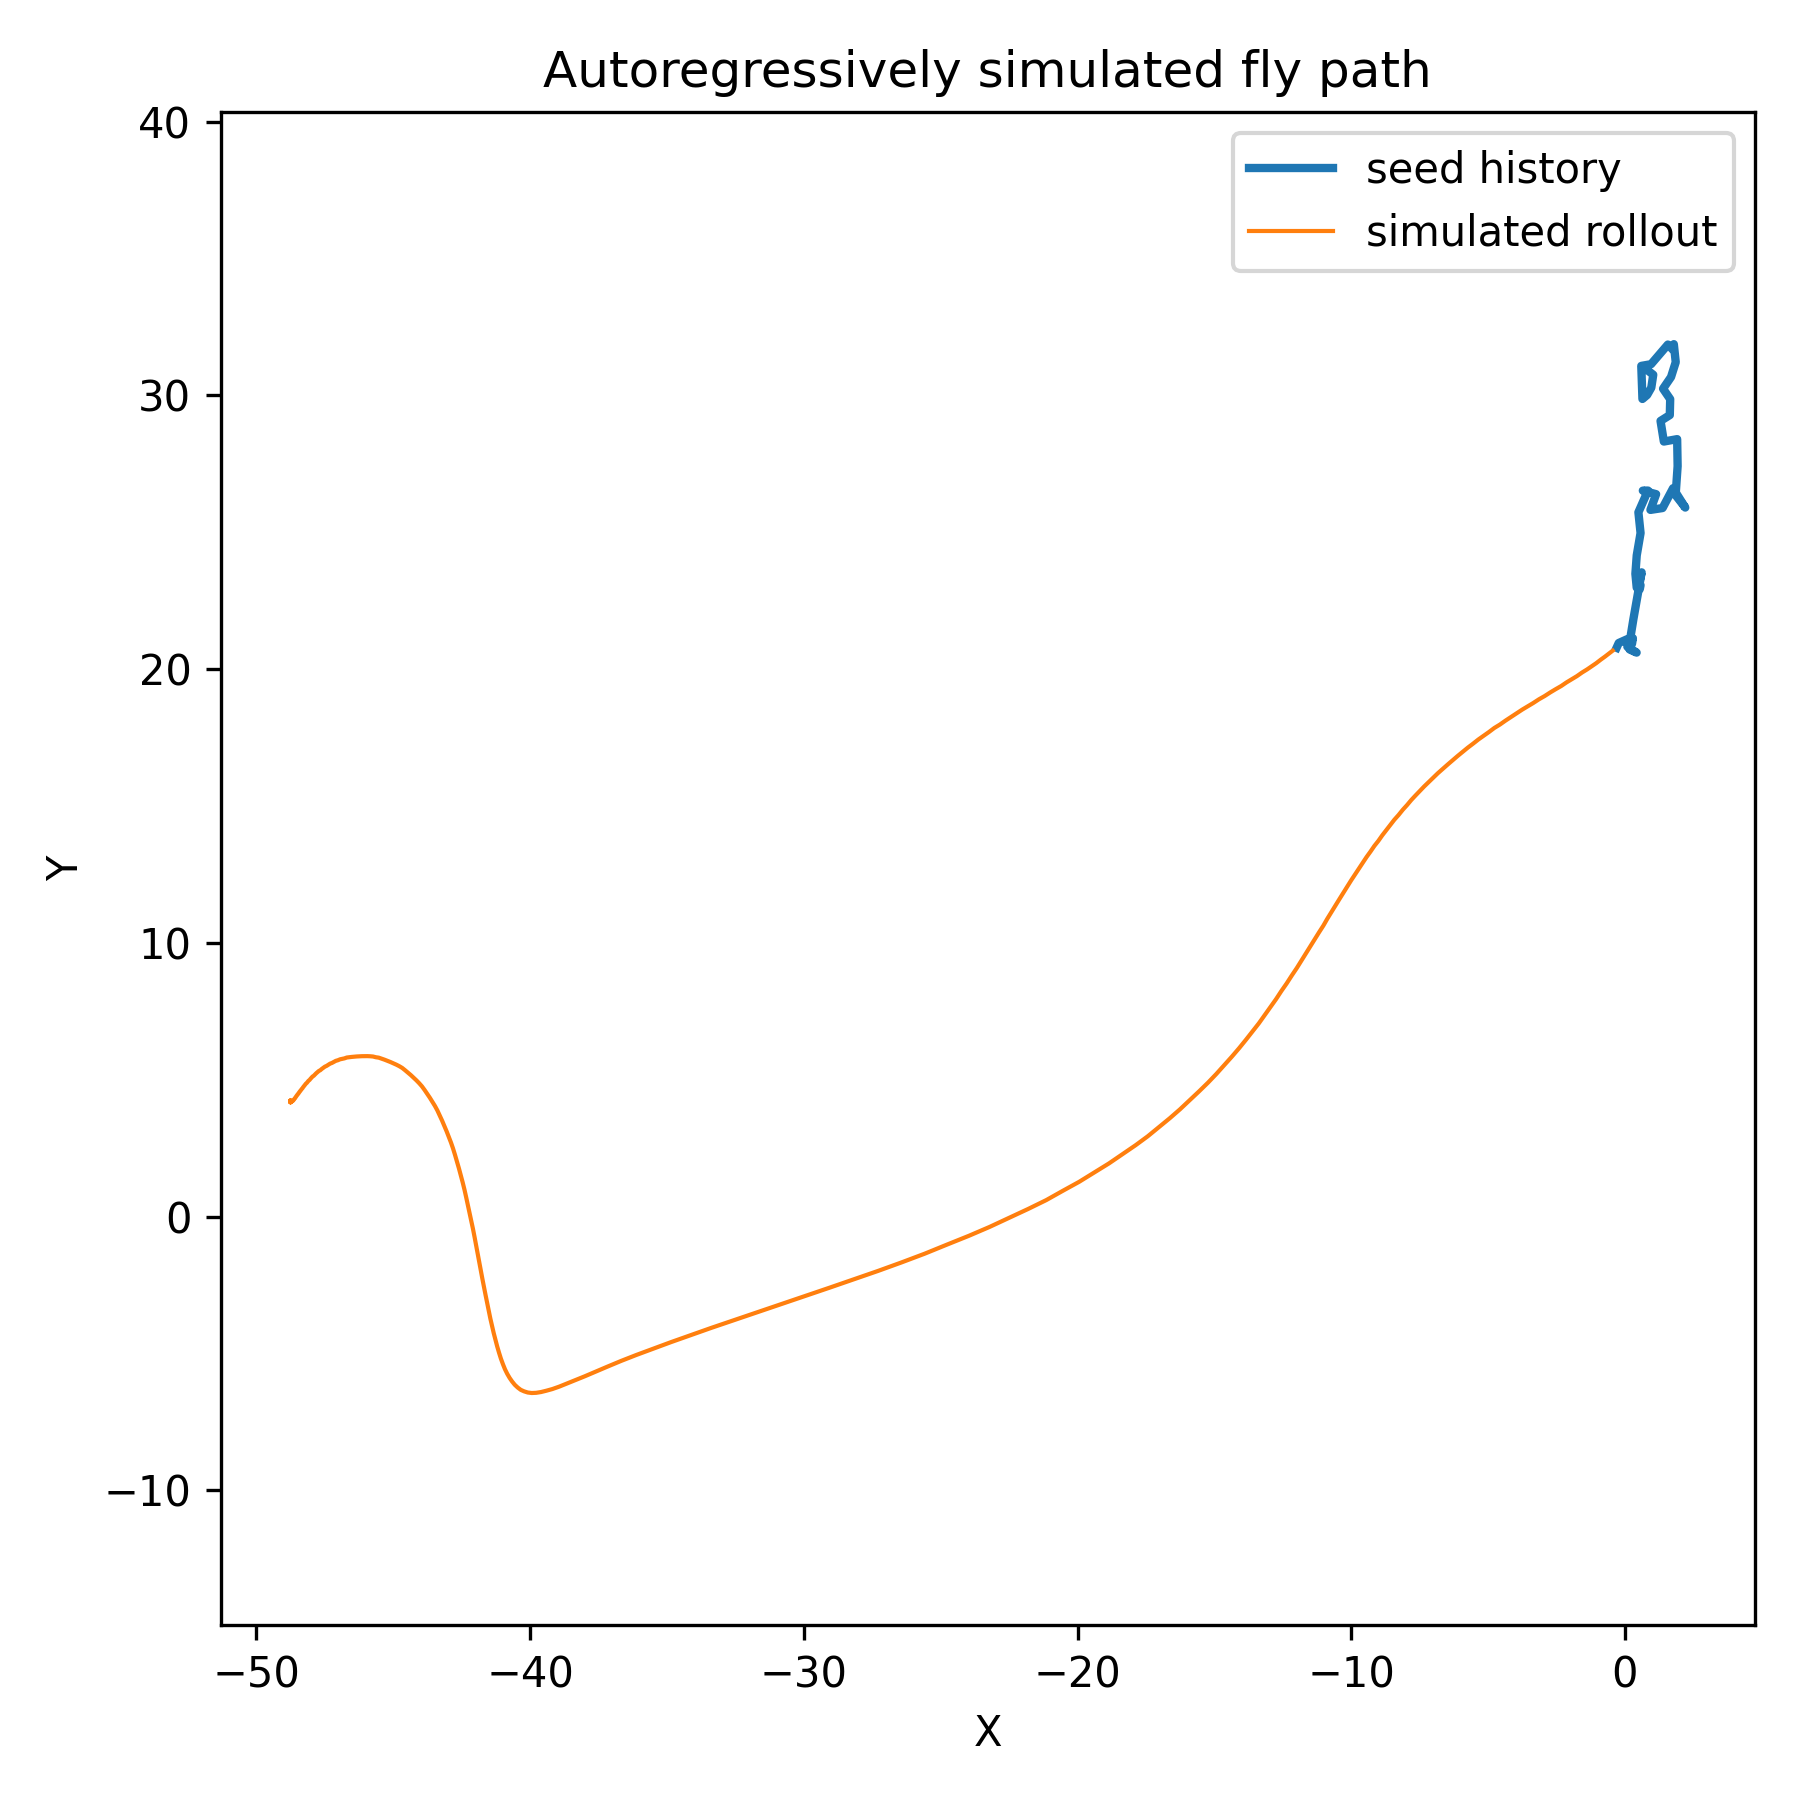

The data file committed next to this chart (first rows):
frame, x, y
0, -0.4443, 20.68
1, -0.5898, 20.56
2, -0.7297, 20.46
3, -0.8838, 20.34
4, -1.048, 20.22
5, -1.214, 20.1
6, -1.383, 19.99
7, -1.566, 19.88
8, -1.753, 19.74
9, -1.944, 19.63
10, -2.135, 19.51
11, -2.327, 19.38
12, -2.53, 19.27
13, -2.727, 19.15
14, -2.932, 19.02
15, -3.141, 18.9
16, -3.351, 18.76
17, -3.55, 18.64
18, -3.754, 18.52
19, -3.962, 18.38
20, -4.169, 18.24
21, -4.366, 18.12
22, -4.567, 17.97
23, -4.773, 17.85
24, -4.966, 17.7
25, -5.166, 17.56
26, -5.357, 17.43
27, -5.543, 17.28
28, -5.739, 17.13
29, -5.926, 16.98
30, -6.11, 16.83
31, -6.292, 16.67
32, -6.472, 16.52
33, -6.653, 16.36
34, -6.832, 16.2
35, -6.998, 16.04
36, -7.171, 15.88
37, -7.334, 15.71
38, -7.494, 15.55
39, -7.65, 15.38
40, -7.805, 15.22
41, -7.96, 15.03
42, -8.115, 14.86
43, -8.268, 14.67
44, -8.423, 14.5
45, -8.576, 14.3
46, -8.719, 14.13
47, -8.866, 13.93
48, -9.006, 13.73
49, -9.154, 13.54
50, -9.293, 13.34
51, -9.441, 13.13
52, -9.58, 12.92
53, -9.716, 12.71
54, -9.863, 12.5
55, -10, 12.28
56, -10.14, 12.07
57, -10.29, 11.83
58, -10.43, 11.6
59, -10.58, 11.36
... 840 more rows
